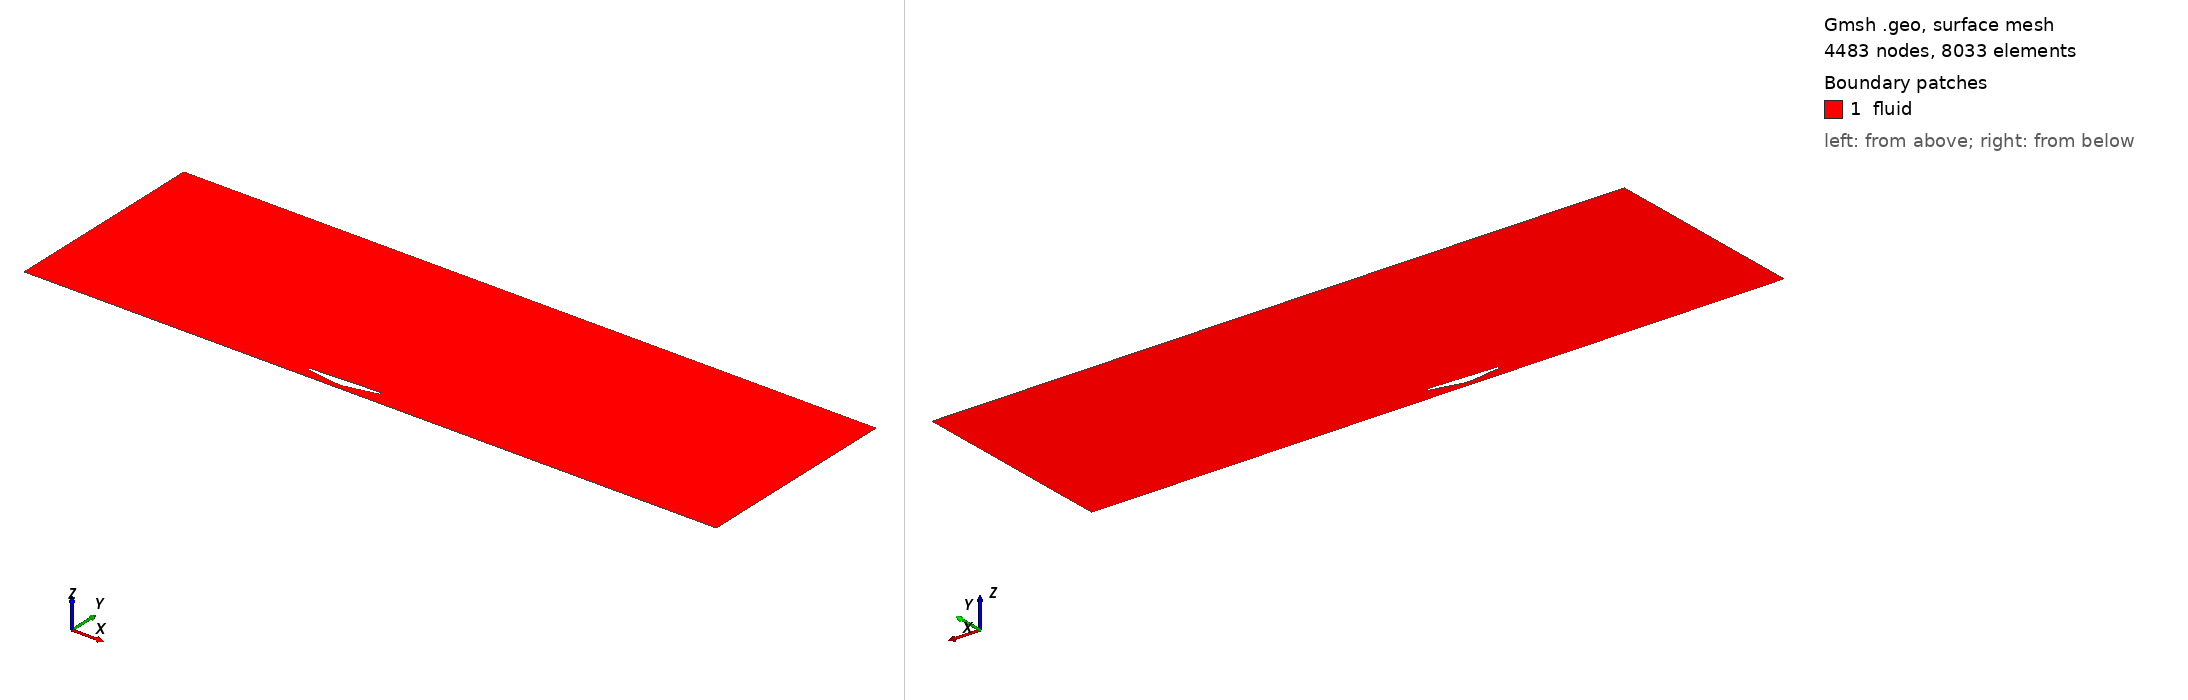

Gmsh geometry script, surface-meshed: 4483 nodes, 8033 surface elements. Boundary patches (legend numbers): 1 fluid. Left view from above one corner, right view from below the opposite corner. Legend entries are the model's physical surfaces. The drawing asked Gmsh for element sizes between 1% and 20% of the model's largest extent; the script's own settings can give other sizes.

=== geometry.geo (drawn) ===
// MPP parameterized 2-D Venturi underfloor.
L = 1.0;
h = 0.075;
lc = 0.04;
th = 0.04;
hin = 0.135;
hout = 0.175;
xt = 0.45;
xd = 0.55;
xmin = -4.0;
xmax = 6.0;
ztop = 3.0;

// Outer farfield, counter-clockwise.
Point(1) = {xmin, 0, 0, lc};
Point(2) = {xmax, 0, 0, lc};
Point(3) = {xmax, ztop, 0, lc};
Point(4) = {xmin, ztop, 0, lc};
Line(1) = {1, 2}; // moving ground
Line(2) = {2, 3}; // outlet
Line(3) = {3, 4}; // upper farfield
Line(4) = {4, 1}; // inlet

// Closed solid body. Lower contour runs nose to tail and contains the throat.
Point(10) = {0.00*L, hin, 0, lc/5};
Point(11) = {0.15*L, hin-0.25*(hin-h), 0, lc/5};
Point(12) = {xt, h, 0, lc/6};
Point(13) = {xd, h, 0, lc/6};
Point(14) = {1.00*L, hout, 0, lc/5};
Spline(10) = {10, 11, 12, 13, 14};
Point(15) = {1.00*L, hout+th, 0, lc/4};
Point(16) = {0.00*L, hin+th, 0, lc/4};
Line(11) = {14, 15};
Line(12) = {15, 16};
Line(13) = {16, 10};

Curve Loop(20) = {1, 2, 3, 4};
Curve Loop(21) = {10, 11, 12, 13};
Plane Surface(30) = {20, 21};

Physical Curve("ground") = {1};
Physical Curve("outlet") = {2};
Physical Curve("farfield") = {3};
Physical Curve("inlet") = {4};
Physical Curve("body") = {10, 11, 12, 13};
Physical Surface("fluid") = {30};

// Boundary-layer field on all solid-body curves.
Field[1] = BoundaryLayer;
Field[1].CurvesList = {10, 11, 12, 13};
Field[1].Size = 2e-05;
Field[1].Thickness = 0.012;
Field[1].Ratio = 1.18;
Field[1].Quads = 1;
BoundaryLayer Field = 1;

Mesh.CharacteristicLengthMin = 2e-05;
Mesh.CharacteristicLengthMax = lc;
Mesh.Algorithm = 6;
Mesh.Smoothing = 10;
